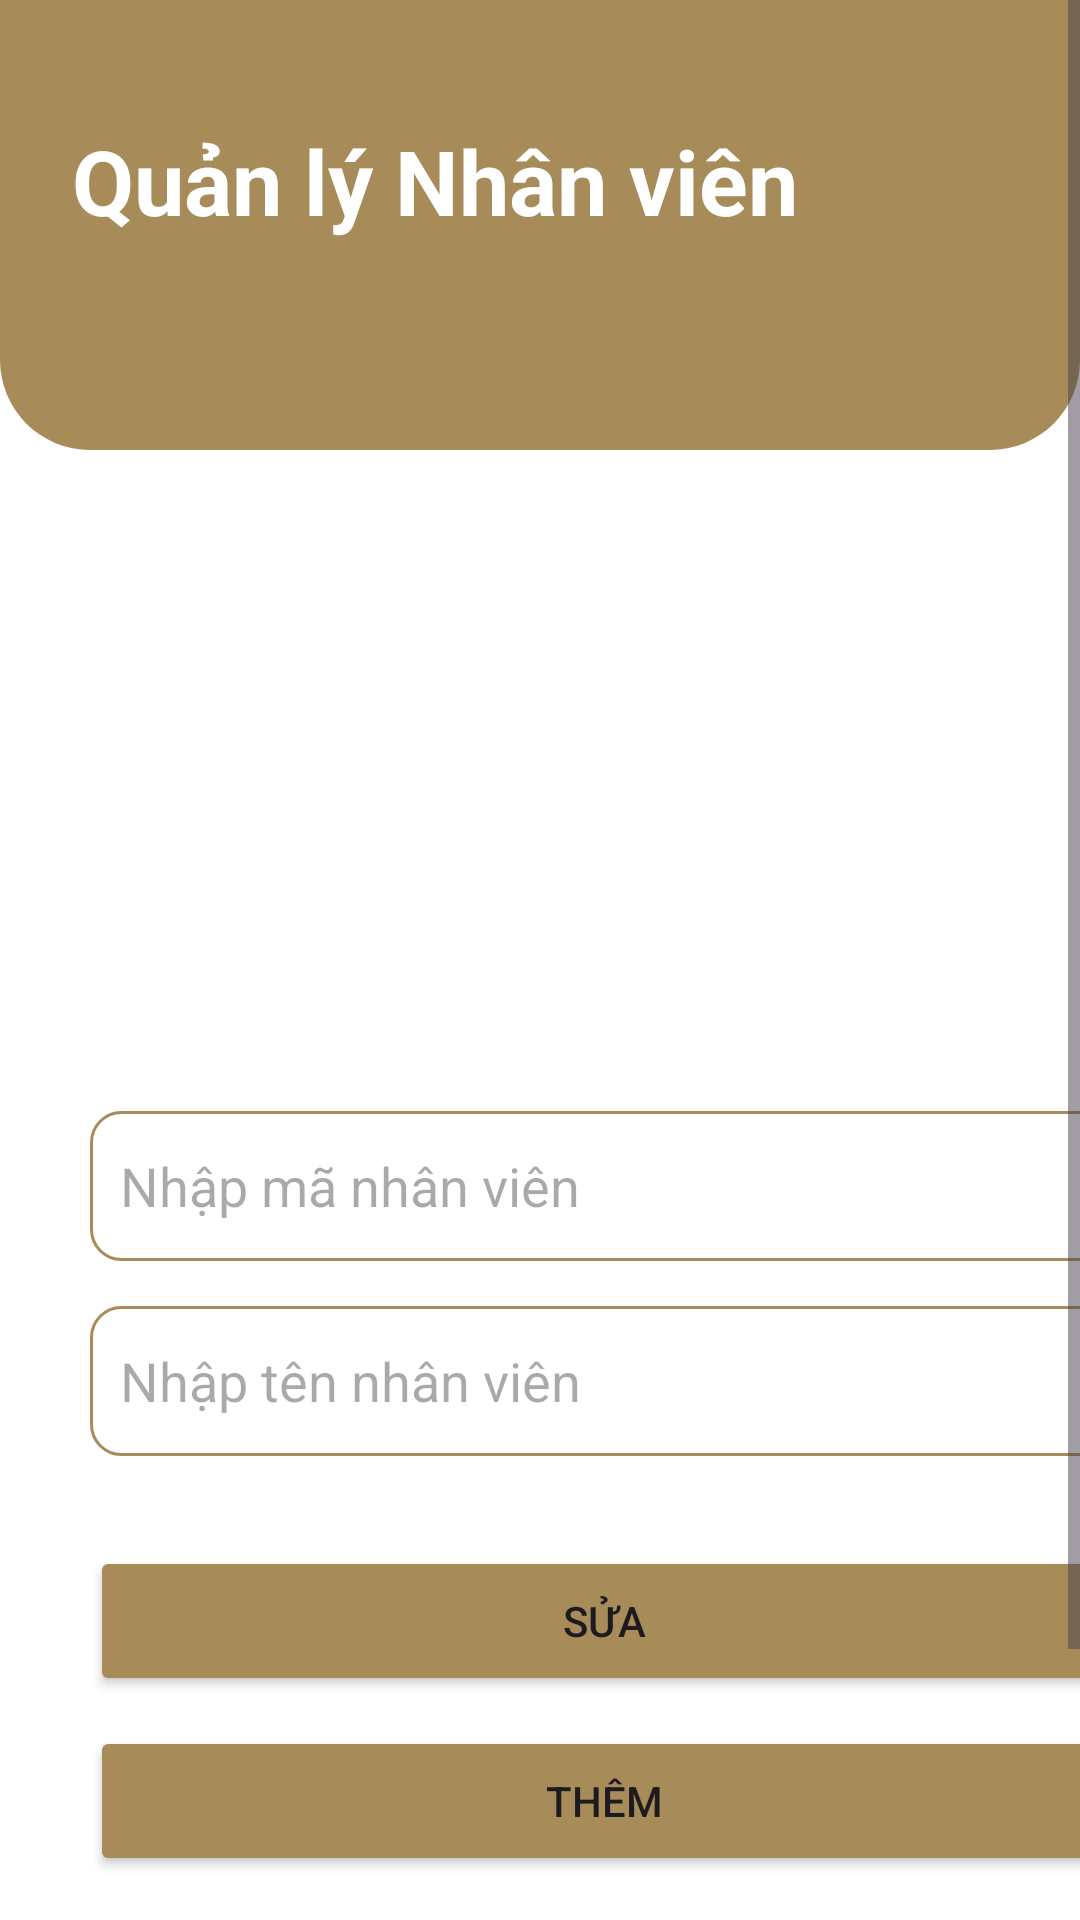

Reconstruct the res/layout file that produces this screen, plus the resources it refers to.
<!-- AndroidManifest.xml: application theme Theme.QuanLyBanSach -->
<!-- res/layout/employ_page.xml -->
<?xml version="1.0" encoding="utf-8"?>
<androidx.constraintlayout.widget.ConstraintLayout xmlns:android="http://schemas.android.com/apk/res/android"
    xmlns:app="http://schemas.android.com/apk/res-auto"
    xmlns:tools="http://schemas.android.com/tools"
    android:layout_width="match_parent"
    android:layout_height="match_parent"
    tools:context=".EmployPage"
    android:background="@color/white">


    <ScrollView
        android:id="@+id/scrollView2"
        android:layout_width="match_parent"
        android:layout_height="wrap_content"
        app:layout_constraintBottom_toBottomOf="parent"
        app:layout_constraintEnd_toEndOf="parent"
        app:layout_constraintHorizontal_bias="0.0"
        app:layout_constraintStart_toStartOf="parent"
        app:layout_constraintTop_toTopOf="parent"
        app:layout_constraintVertical_bias="0.0">

        <LinearLayout
            android:layout_width="match_parent"
            android:layout_height="wrap_content"
            android:orientation="vertical">

            <LinearLayout
                android:layout_width="match_parent"
                android:layout_height="150dp"
                android:background="@drawable/top_background"
                android:orientation="vertical">

                <androidx.constraintlayout.widget.ConstraintLayout
                    android:layout_width="match_parent"
                    android:layout_height="wrap_content"
                    android:layout_marginStart="24dp"
                    android:layout_marginTop="16dp"
                    android:layout_marginEnd="24dp">

                    <TextView
                        android:id="@+id/tvStarted"
                        android:layout_width="wrap_content"
                        android:layout_height="wrap_content"
                        android:layout_marginTop="24dp"
                        android:text="Quản lý Nhân viên"
                        android:textColor="@color/white"
                        android:textSize="30dp"
                        android:textStyle="bold"
                        app:layout_constraintStart_toStartOf="parent"
                        app:layout_constraintTop_toTopOf="parent" />
                </androidx.constraintlayout.widget.ConstraintLayout>
            </LinearLayout>

            <ImageView
                android:id="@+id/imageView5"
                android:layout_width="112dp"
                android:layout_height="117dp"
                android:layout_marginStart="24dp"
                android:layout_marginTop="-65dp"
                app:srcCompat="@drawable/nhanvien" />



            <ListView
                android:id="@+id/lvEmpl"
                android:layout_width="match_parent"
                android:layout_height="124dp"
                android:layout_marginTop="24dp" />

            <EditText
                android:id="@+id/edtEmplID"
                android:layout_width="343dp"
                android:layout_height="50dp"
                android:layout_marginStart="30dp"
                android:layout_marginTop="20dp"
                android:background="@drawable/edittext_backgrounds"
                android:ems="10"
                android:hint="Nhập mã nhân viên"
                android:inputType="text"
                android:padding="10dp"
                app:layout_constraintBottom_toBottomOf="parent"
                app:layout_constraintEnd_toEndOf="parent"
                app:layout_constraintStart_toStartOf="parent"
                app:layout_constraintTop_toBottomOf="@+id/textView4"
                app:layout_constraintVertical_bias="0.0" />

            <EditText
                android:id="@+id/edtEmplName"
                android:layout_width="343dp"
                android:layout_height="50dp"
                android:layout_marginTop="15dp"
                android:layout_marginStart="30dp"
                android:background="@drawable/edittext_backgrounds"
                android:ems="10"
                android:hint="Nhập tên nhân viên"
                android:inputType="text"
                android:padding="10dp"
                app:layout_constraintBottom_toBottomOf="parent"
                app:layout_constraintEnd_toEndOf="parent"
                app:layout_constraintStart_toStartOf="parent"
                app:layout_constraintTop_toBottomOf="@+id/textView4"
                app:layout_constraintVertical_bias="0.117" />

            <Button
                android:id="@+id/btnUpdateEmpl"
                android:layout_width="343dp"
                android:layout_height="50dp"
                android:layout_marginStart="30dp"
                android:layout_marginTop="30dp"
                android:layout_marginEnd="228dp"
                android:backgroundTint="#A78C59"
                android:text="Sửa"
                app:layout_constraintEnd_toEndOf="parent"
                app:layout_constraintTop_toBottomOf="@+id/edtCafeName" />

            <Button
                android:id="@+id/btnAddEmpl"
                android:layout_width="343dp"
                android:layout_height="50dp"
                android:layout_marginStart="30dp"
                android:layout_marginTop="10dp"
                android:layout_marginEnd="40dp"
                android:backgroundTint="#A78C59"
                android:text="Thêm"
                app:layout_constraintEnd_toEndOf="parent"
                app:layout_constraintTop_toBottomOf="@+id/edtCafeName" />

            <Button
                android:id="@+id/btnDeleteEmpl"
                android:layout_width="343dp"
                android:layout_height="50dp"
                android:layout_marginTop="10dp"
                android:layout_marginStart="30dp"
                android:layout_marginEnd="228dp"
                android:backgroundTint="#A78C59"
                android:text="Xóa"
                app:layout_constraintEnd_toEndOf="parent"
                app:layout_constraintTop_toBottomOf="@+id/edtCafeName" />

            <Button
                android:id="@+id/btnSearchEmpl"
                android:layout_width="343dp"
                android:layout_height="50dp"
                android:layout_marginStart="30dp"
                android:layout_marginTop="10dp"
                android:layout_marginEnd="40dp"
                android:backgroundTint="#A78C59"
                android:text="Tìm kiếm"
                app:layout_constraintEnd_toEndOf="parent"
                app:layout_constraintTop_toBottomOf="@+id/edtCafeName" />
        </LinearLayout>
    </ScrollView>
</androidx.constraintlayout.widget.ConstraintLayout>
<!-- resources referenced by this layout -->
<resources>
  <!-- drawable edittext_backgrounds (drawable) -->
  <?xml version="1.0" encoding="utf-8"?>
  <selector xmlns:android="http://schemas.android.com/apk/res/android">
      <item>
          <shape android:shape="rectangle">
              <solid android:color="#FFFFFF"/>
              <corners android:radius="10dp"/>
              <stroke android:color="#A78C59" android:width="1dp"/>
          </shape>
      </item>
  </selector>
  <!-- drawable top_background (drawable) -->
  <?xml version="1.0" encoding="utf-8"?>
  <selector xmlns:android="http://schemas.android.com/apk/res/android">
      <item>
          <shape android:shape="rectangle">
              <corners android:bottomLeftRadius="30dp" android:bottomRightRadius="30dp"/>
              <solid android:color="#A78C59"/>
          </shape>
      </item>
  </selector>
  <style name="Theme.QuanLyBanSach" parent="Base.Theme.QuanLyBanSach" />
  <style name="Base.Theme.QuanLyBanSach" parent="Theme.Material3.DayNight.NoActionBar">
          
          
      </style>
  <!-- not gathered from this repository: default colours our renderer supplied (Android Studio template values) -->
  <color name="white">#FFFFFFFF</color>
</resources>
